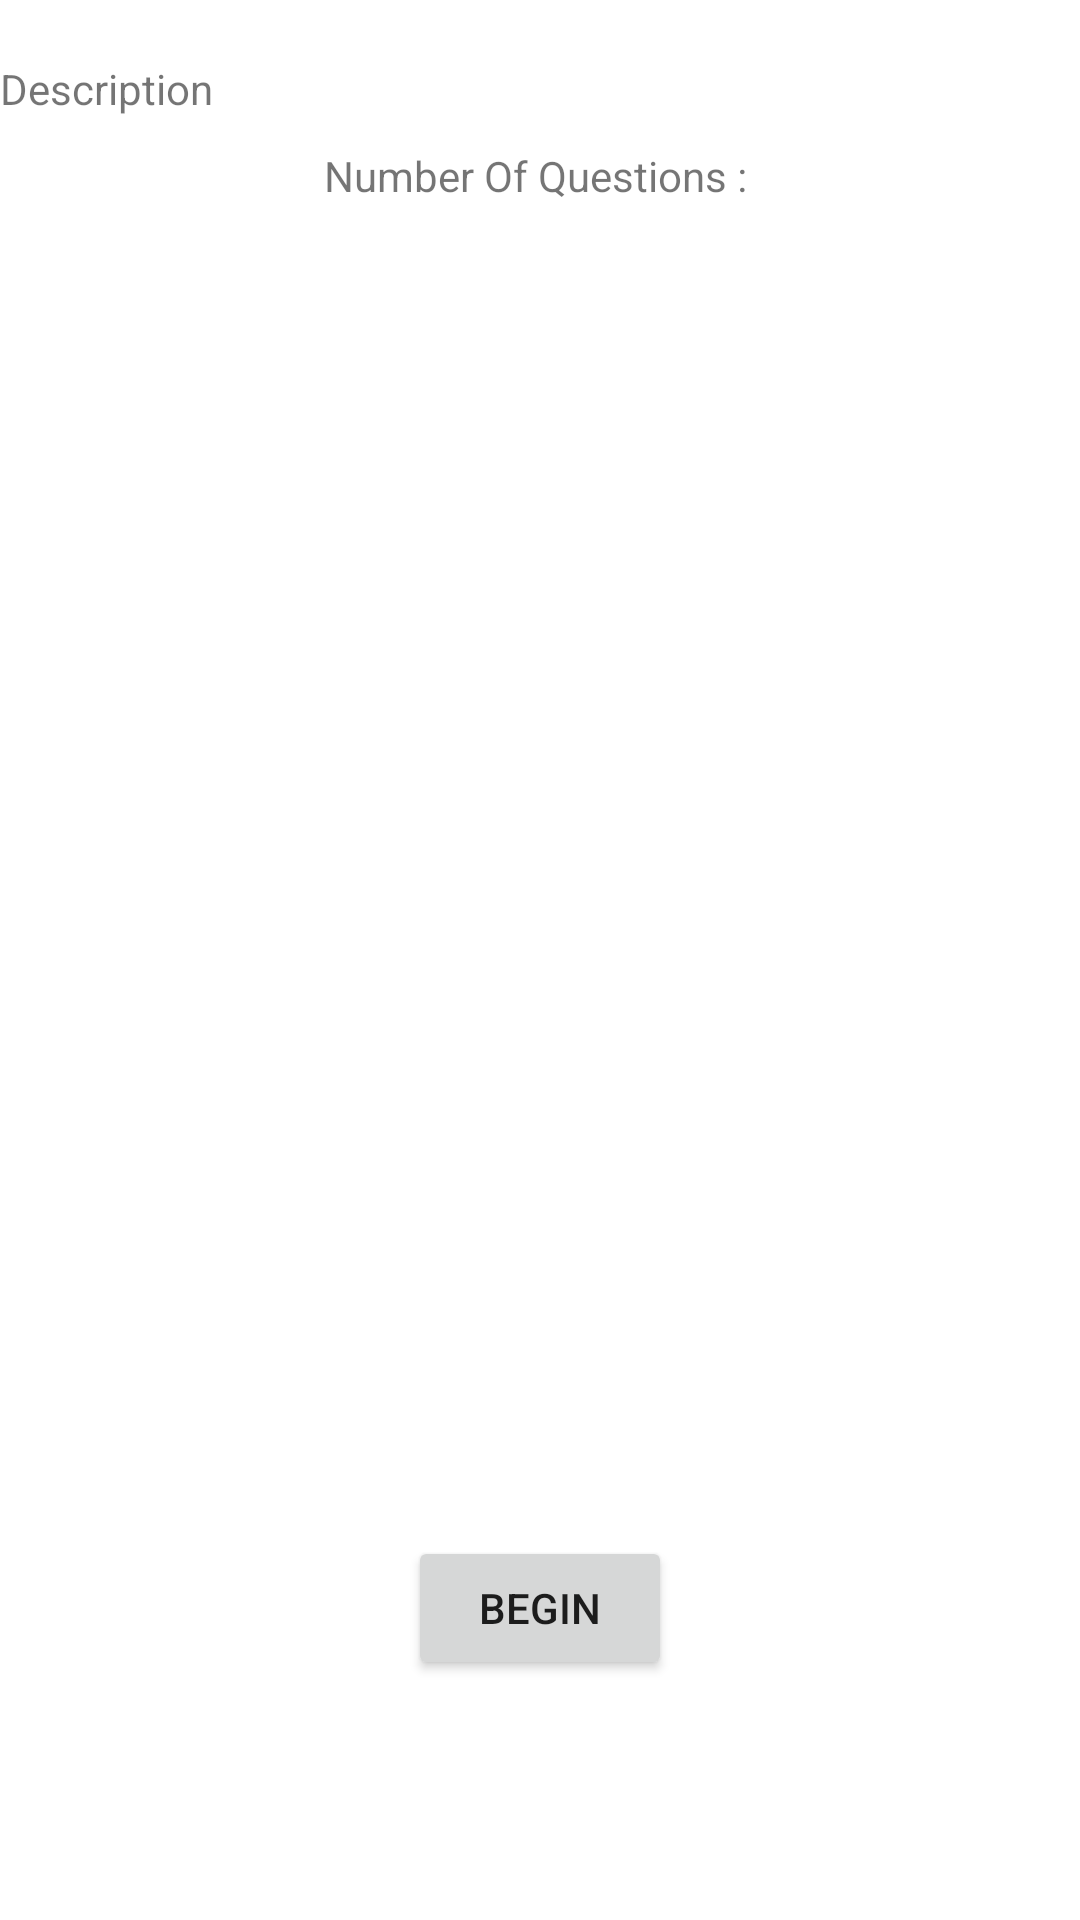

The Android layout XML behind this screen, and the referenced resources:
<!-- AndroidManifest.xml: application theme Theme.QuizDroid -->
<!-- res/layout/activity_topic_overview_page.xml -->
<?xml version="1.0" encoding="utf-8"?>
<androidx.constraintlayout.widget.ConstraintLayout xmlns:android="http://schemas.android.com/apk/res/android"
    xmlns:app="http://schemas.android.com/apk/res-auto"
    xmlns:tools="http://schemas.android.com/tools"
    android:layout_width="match_parent"
    android:layout_height="match_parent"
    tools:context=".TopicOverviewPage">

    <Button
        android:id="@+id/btnBegin"
        android:layout_width="wrap_content"
        android:layout_height="wrap_content"
        android:layout_marginBottom="80dp"
        android:text="Begin"
        app:layout_constraintBottom_toBottomOf="parent"
        app:layout_constraintEnd_toEndOf="parent"
        app:layout_constraintStart_toStartOf="parent" />

    <TextView
        android:id="@+id/tvNumberOfQuestions"
        android:layout_width="wrap_content"
        android:layout_height="wrap_content"
        android:layout_marginTop="10dp"
        android:text="Number Of Questions : "
        app:layout_constraintEnd_toEndOf="parent"
        app:layout_constraintStart_toStartOf="parent"
        app:layout_constraintTop_toBottomOf="@+id/tvDescription" />

    <TextView
        android:id="@+id/tvDescription"
        android:layout_width="match_parent"
        android:layout_height="wrap_content"
        android:layout_marginTop="20dp"
        android:text="Description"
        app:layout_constraintEnd_toEndOf="parent"
        app:layout_constraintStart_toStartOf="parent"
        app:layout_constraintTop_toTopOf="parent" />

</androidx.constraintlayout.widget.ConstraintLayout>
<!-- resources referenced by this layout -->
<resources>
  <style name="Theme.QuizDroid" parent="Theme.MaterialComponents.DayNight.DarkActionBar">
          
          <item name="colorPrimary">@color/purple_500</item>
          <item name="colorPrimaryVariant">@color/purple_700</item>
          <item name="colorOnPrimary">@color/white</item>
          
          <item name="colorSecondary">@color/teal_200</item>
          <item name="colorSecondaryVariant">@color/teal_700</item>
          <item name="colorOnSecondary">@color/black</item>
          
          <item name="android:statusBarColor" tools:targetApi="l">?attr/colorPrimaryVariant</item>
          
      </style>
  <!-- not gathered from this repository: default colours our renderer supplied (Android Studio template values) -->
  <color name="purple_500">#FF6200EE</color>
  <color name="purple_700">#FF3700B3</color>
  <color name="teal_200">#FF03DAC5</color>
  <color name="teal_700">#FF018786</color>
  <color name="black">#FF000000</color>
  <color name="white">#FFFFFFFF</color>
</resources>
